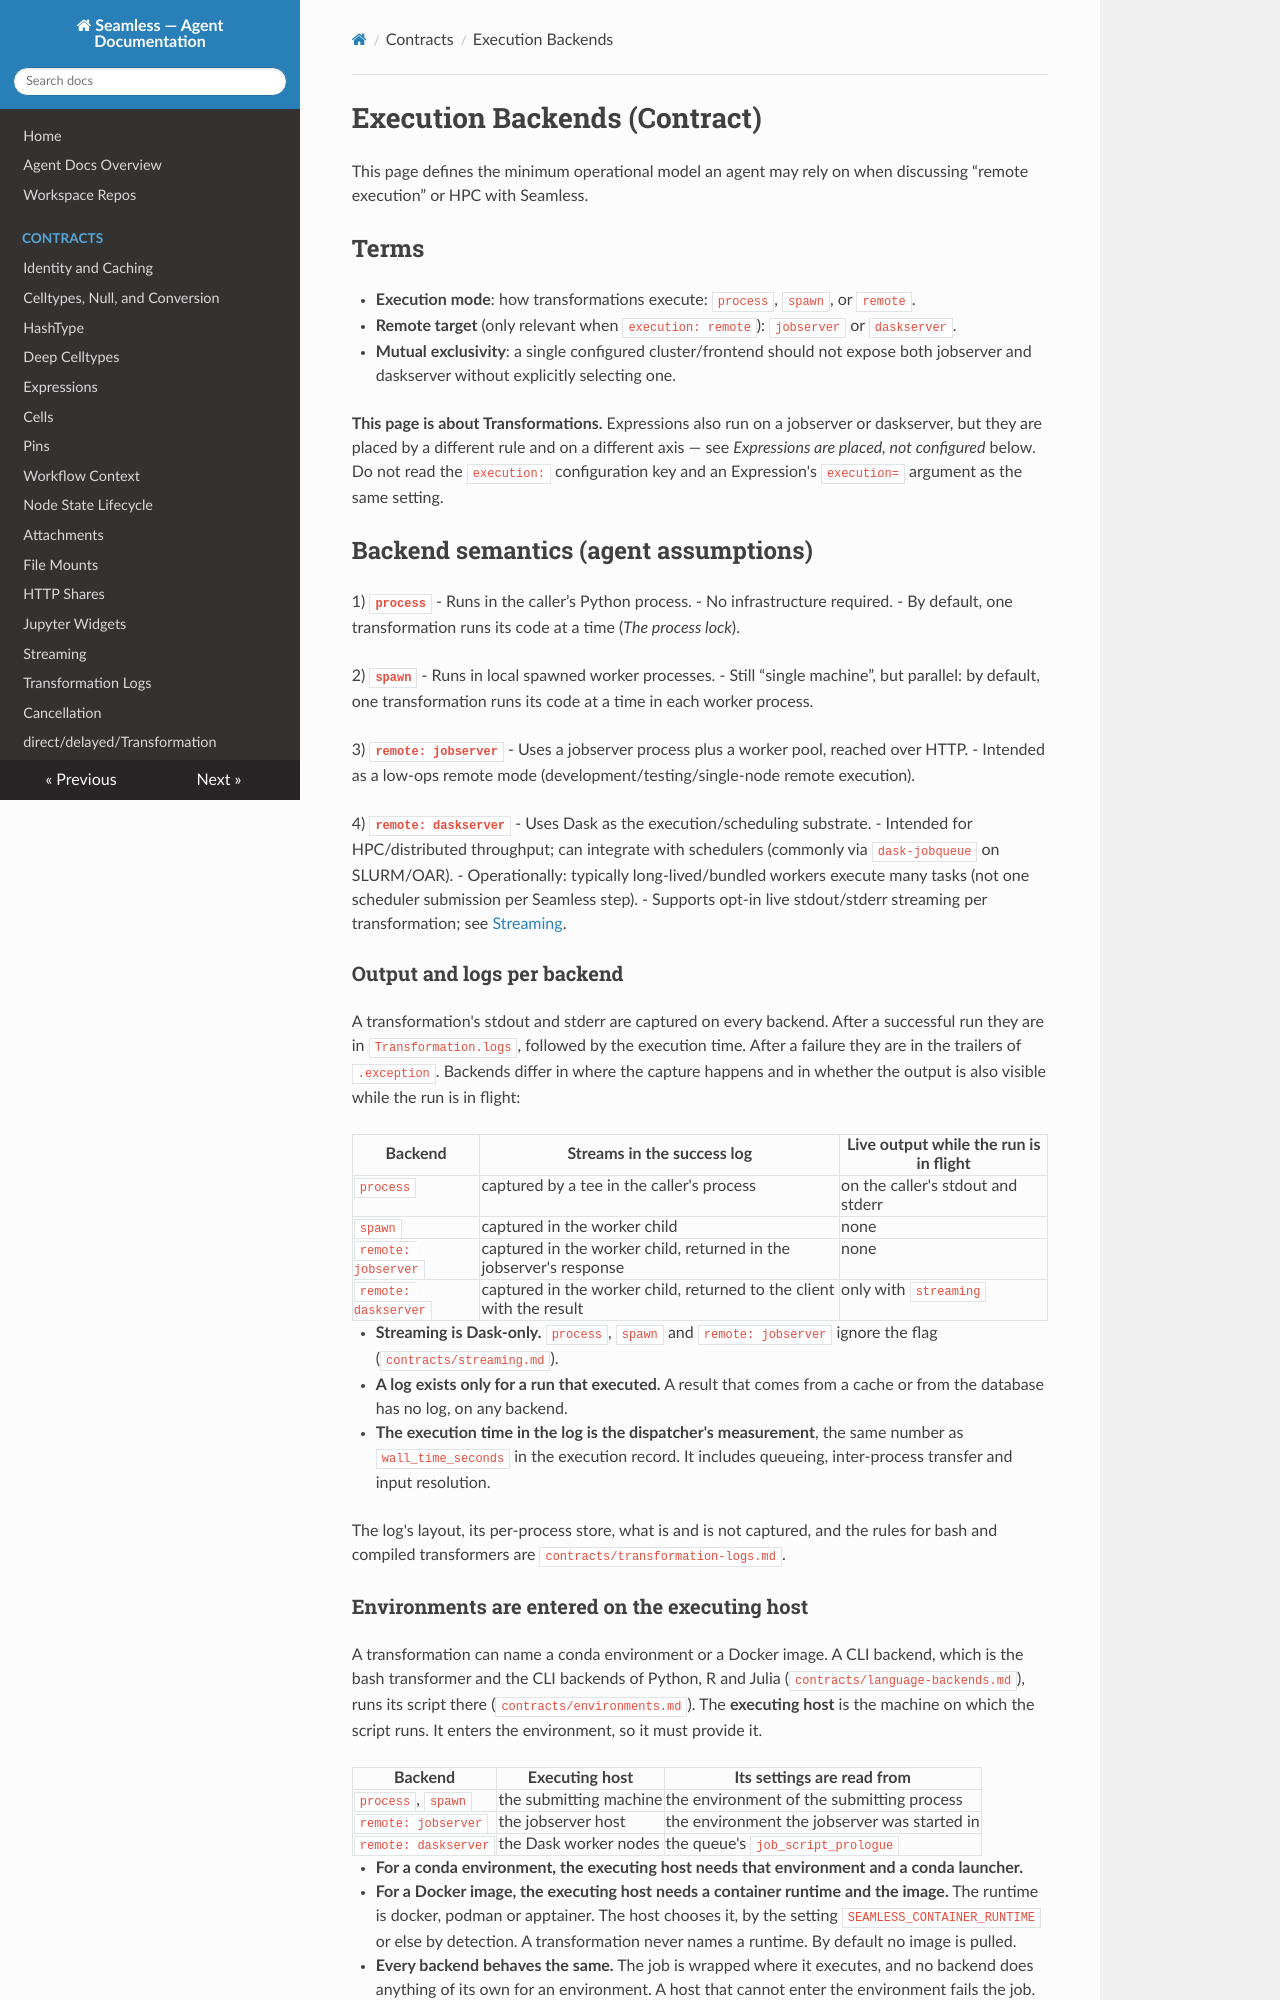

repository: sjdv1982/seamless · page: agent/contracts/execution-backends.html · generator: mkdocs

# Execution Backends (Contract)

This page defines the minimum operational model an agent may rely on when discussing “remote execution” or HPC with Seamless.

## Terms

- **Execution mode**: how transformations execute: `process`, `spawn`, or `remote`.
- **Remote target** (only relevant when `execution: remote`): `jobserver` or `daskserver`.
- **Mutual exclusivity**: a single configured cluster/frontend should not expose both jobserver and daskserver without explicitly selecting one.

**This page is about Transformations.** Expressions also run on a jobserver or daskserver, but they are placed by a different rule and on a different axis — see *Expressions are placed, not configured* below. Do not read the `execution:` configuration key and an Expression's `execution=` argument as the same setting.
